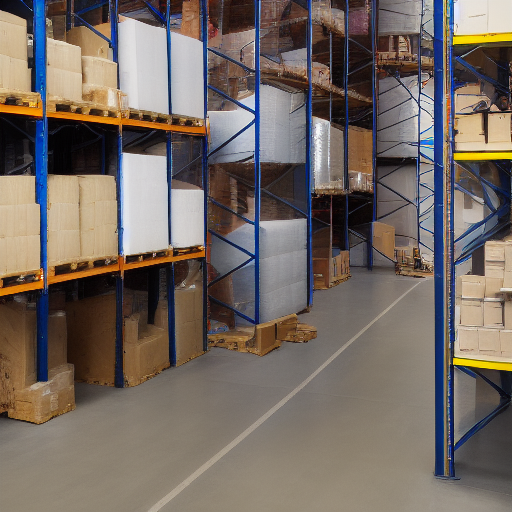
Generation parameters embedded in this image by AUTOMATIC1111 Stable Diffusion web UI or a fork of it (Forge, ...) (PNG 'parameters' text chunk):
Work inside the distribution warehouse
Steps: 20, Sampler: Euler a, CFG scale: 7, Seed: 4177070286, Size: 512x512, Model hash: 6ce0161689, Model: v1-5-pruned-emaonly, Clip skip: 2, Version: v1.6.0-2-g4afaaf8a